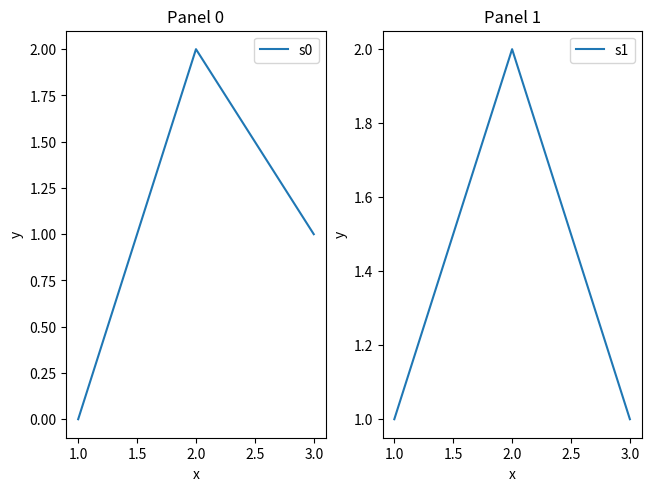
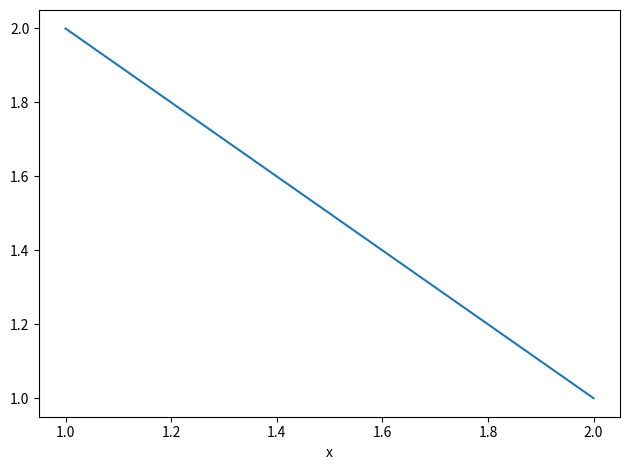

Recreate these plots in Python, in order.
import matplotlib.pyplot as plt

fig1, axs = plt.subplots(1, 2, figsize=(6.4, 4.8), layout="constrained")
for i, ax in enumerate(axs):
    ax.plot([1, 2, 3], [i, 2, 1], label=f"s{i}")
    ax.set_xlabel("x")
    ax.set_ylabel("y")
    ax.set_title(f"Panel {i}")
    ax.legend()
fig1.savefig("constrained.png")
print("engine after save:", type(fig1.get_layout_engine()).__name__)

fig2, ax2 = plt.subplots(figsize=(6.4, 4.8))
ax2.plot([1, 2], [2, 1])
ax2.set_xlabel("x")
fig2.tight_layout()
fig2.savefig("tight.png")
